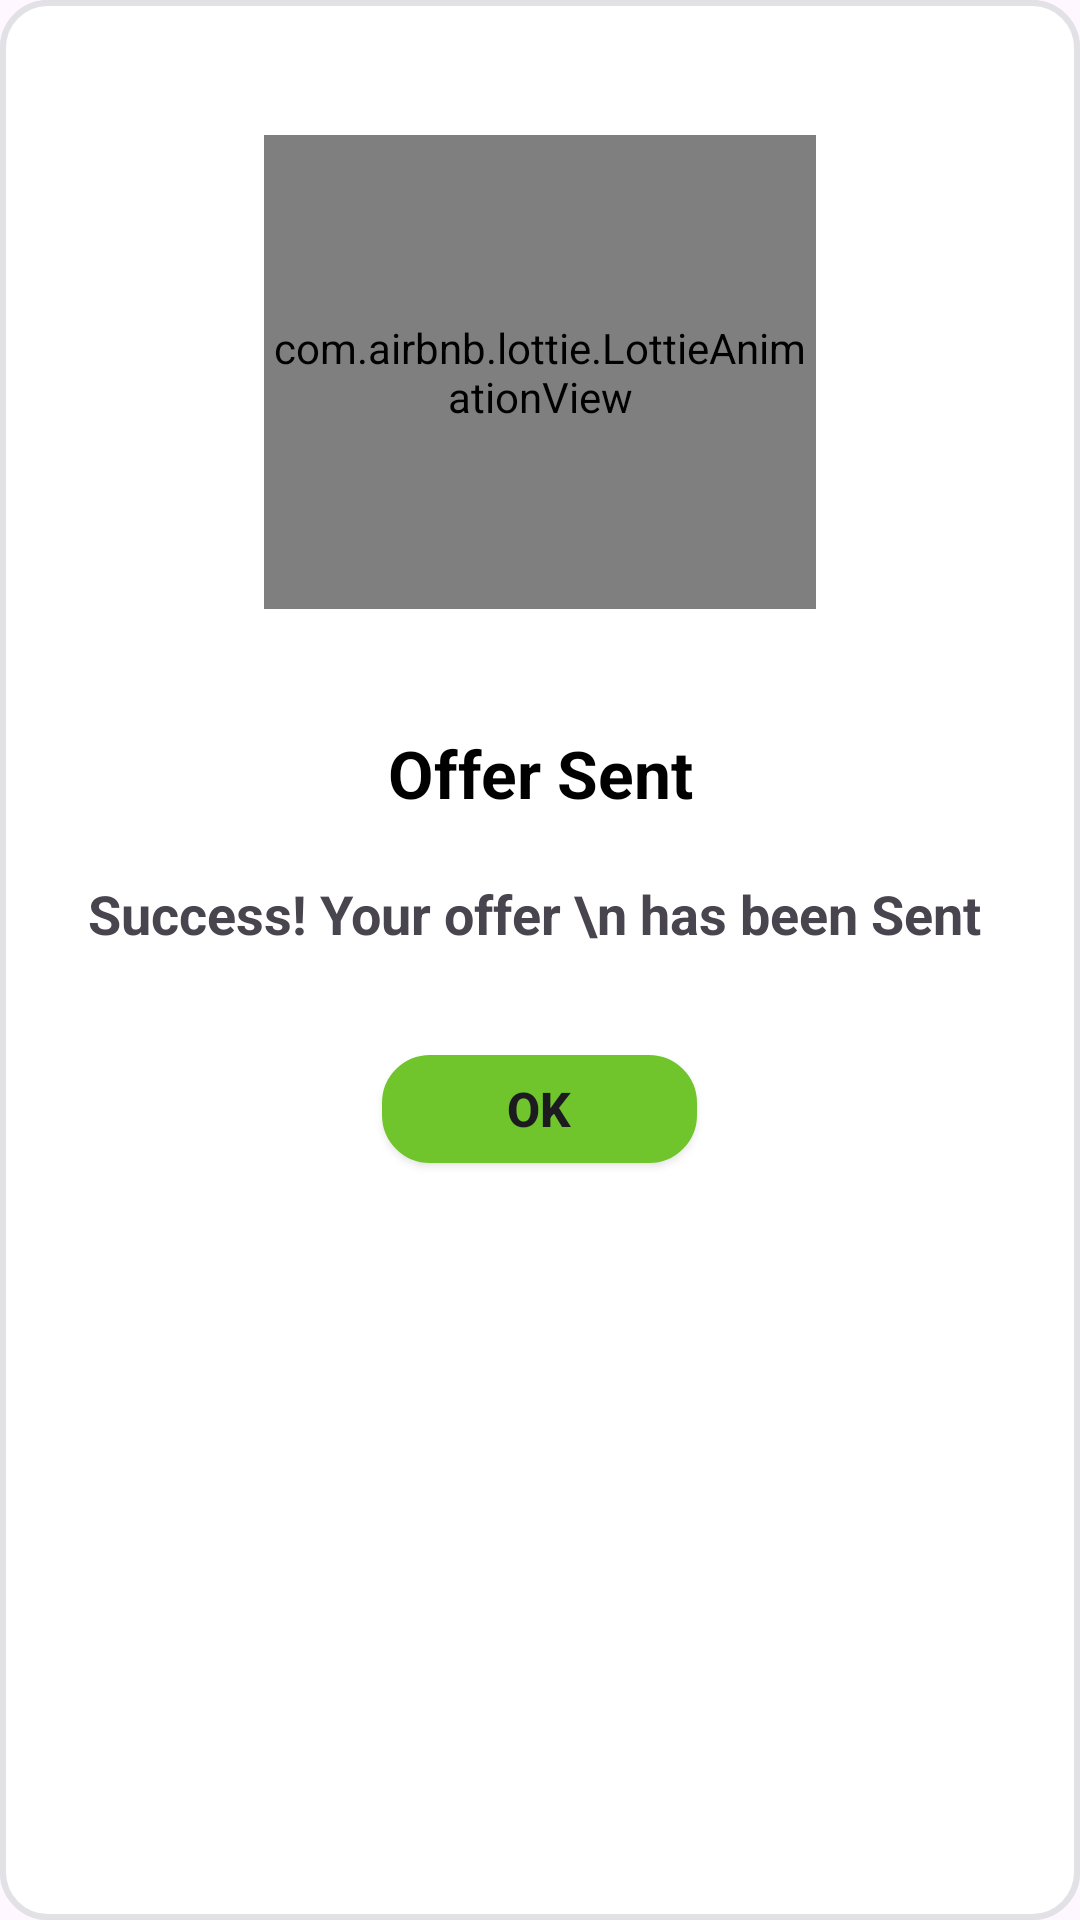

This screen was rendered from an Android layout file. Write that file and the resources it references.
<!-- AndroidManifest.xml: application theme Theme.Dishwishfrontend -->
<!-- res/layout/popup_proposition_created.xml -->
<?xml version="1.0" encoding="utf-8"?>
<androidx.constraintlayout.widget.ConstraintLayout
    xmlns:android="http://schemas.android.com/apk/res/android"
    xmlns:app="http://schemas.android.com/apk/res-auto"
    xmlns:tools="http://schemas.android.com/tools"
    android:id="@+id/popupCreatedCommand"
    android:layout_width="350dp"
    android:orientation="vertical"
    android:layout_height="450dp"
    android:background="@drawable/rounded_edittext"
    android:layout_gravity="center">

    <LinearLayout
        android:layout_width="match_parent"
        android:layout_height="match_parent"
        android:orientation="vertical"
        android:background="@drawable/rounded_edittext">

        

        <com.airbnb.lottie.LottieAnimationView
            android:id="@+id/animationView"
            android:layout_width="184dp"
            android:layout_height="158dp"
            android:layout_gravity="center"
            android:layout_marginTop="45dp"
            android:layout_marginBottom="40dp"
            app:lottie_autoPlay="true"
            app:lottie_loop="true"
            app:lottie_rawRes="@raw/offersent"
            tools:layout_editor_absoluteX="75dp"
            tools:layout_editor_absoluteY="46dp" />

        <TextView
            android:id="@+id/text1"
            android:layout_width="match_parent"
            android:layout_height="wrap_content"
            android:gravity="center"
            android:text="Offer Sent"
            android:textAllCaps="false"
            android:textColor="@color/black"
            android:textSize="22sp"
            android:textStyle="bold" />


        <TextView
            android:id="@+id/text2"
            android:layout_width="match_parent"
            android:layout_height="wrap_content"
            android:gravity="center"
            android:text="Success! Your offer \n has been Sent "
            android:textAllCaps="false"
            android:textSize="18sp"
            android:textStyle="bold"
            android:layout_marginTop="20dp"
            android:layout_marginBottom="20dp"/>

        <androidx.appcompat.widget.AppCompatButton
            android:id="@+id/Ok"
            android:layout_width="105dp"
            android:layout_height="36dp"
            android:layout_gravity="center"
            android:layout_marginTop="15dp"
            android:layout_marginBottom="10dp"
            android:background="@drawable/rounded_edittext"
            android:backgroundTint="#6FC52B"
            android:text="Ok"
            android:textAlignment="center"
            android:textSize="16sp"
            android:textStyle="bold" />


    </LinearLayout>

</androidx.constraintlayout.widget.ConstraintLayout>
<!-- resources referenced by this layout -->
<resources>
  <color name="black">#FF000000</color>
  <!-- drawable rounded_edittext (drawable) -->
  <?xml version="1.0" encoding="utf-8"?>
  <shape xmlns:android="http://schemas.android.com/apk/res/android"
  android:shape="rectangle"
  android:padding="10dp">
      <stroke
          android:width="2dp"
          android:color="#E2E1E5" />
  
  <solid android:color="#FFFFFF" />
  <corners
      android:bottomRightRadius="15dp"
      android:bottomLeftRadius="15dp"
      android:topLeftRadius="15dp"
      android:topRightRadius="15dp" />
  </shape>
  <style name="Theme.Dishwishfrontend" parent="Theme.MaterialComponents.Light">
          
          <item name="colorPrimary">@color/principalColor</item>
          <item name="colorPrimaryVariant">@color/principalColor</item>
          <item name="colorOnPrimary">@color/principalColor</item>
          
          <item name="colorSecondary">@color/principalColor</item>
          <item name="colorSecondaryVariant">@color/principalColor</item>
          <item name="colorOnSecondary">@color/principalColor</item>
          
          <item name="android:statusBarColor">?attr/colorPrimaryVariant</item>
          
          <item name="materialTimePickerTheme">@style/MyMaterialTimePickerTheme</item>
      </style>
  <color name="principalColor">#EEA734</color>
  <style name="MyMaterialTimePickerTheme" parent="@style/ThemeOverlay.MaterialComponents.TimePicker">
          <item name="colorOnPrimary">@android:color/white</item>
          <item name="colorOnSurface">@color/principalColor</item>
      </style>
</resources>
